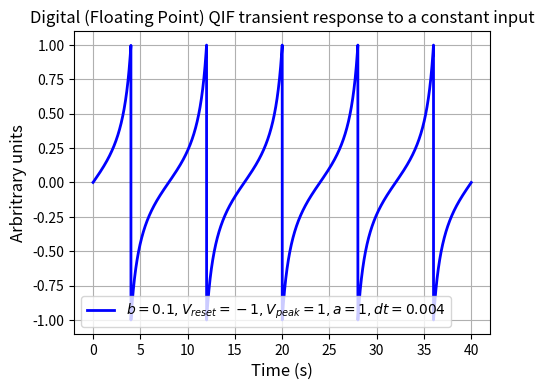

Reproduce this figure in Python.
from pylab import *
import matplotlib.pyplot as plt
import numpy as np
def u(t):
    return .5*(sign(t)+1)
 

b=.1                        #Set the parameter b.
Vpeak = 1                     #Define the voltage threshold.
Vreset = -1                 #Define the reset voltage.
dt=0.004                    #Set the timestep.
V = zeros([10000,1])        #Initialize V.
V[0]=-0                     #Set the initial condition.
a=1                         #Set the gain of the multiplier condition.

for k in range(1,len(V)-1):       #March forward in time,
    V[k+1] = V[k]+a*dt*V[k]**2+ dt*b #Update the voltage,
    if V[k+1] > Vpeak:         #... and check if the voltage exceeds the threshold.
        V[k+1] = Vreset
        
t = arange(0,len(V))*dt      #Define the time axis.


fig = plt.figure()
ax = fig.add_subplot(1,1,1)
fig.subplots_adjust(left=0.25, bottom=0.25)
legend='$b={},V_{{reset}}={},V_{{peak}}={},a={},dt={}$'.format(b,Vreset,Vpeak,a,dt)
[line] = ax.plot(t, V, linewidth=2, color='blue',label=legend)
ax.set_xlabel('Time (s)',fontsize=12)
ax.set_ylabel('Arbritrary units',fontsize=12) 
ax.legend()
plt.title('Digital (Floating Point) QIF transient response to a constant input')
ax.grid()
plt.show()
 
 